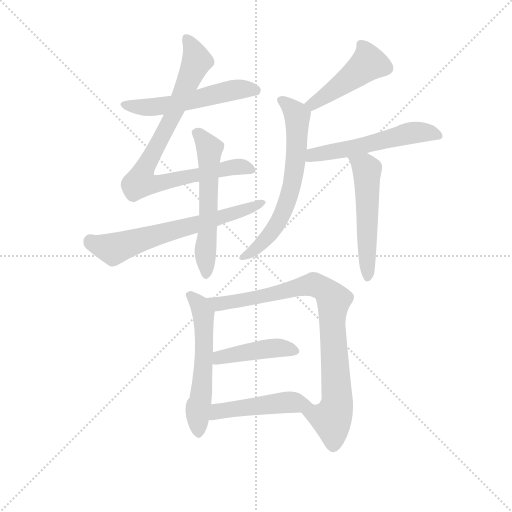
t = 0.00 s
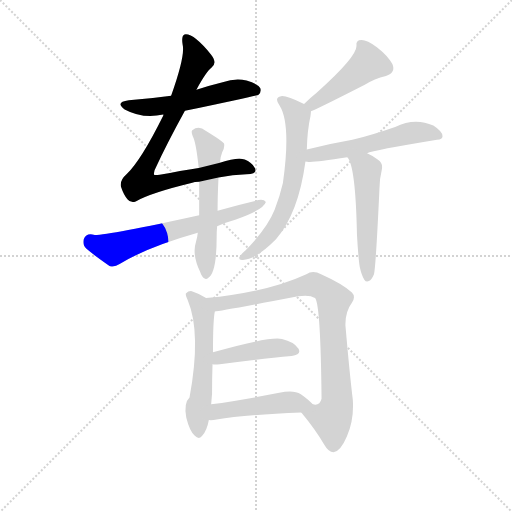
t = 1.83 s
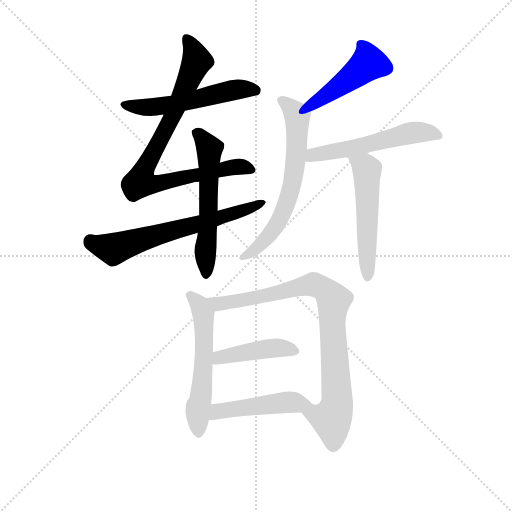
t = 3.65 s
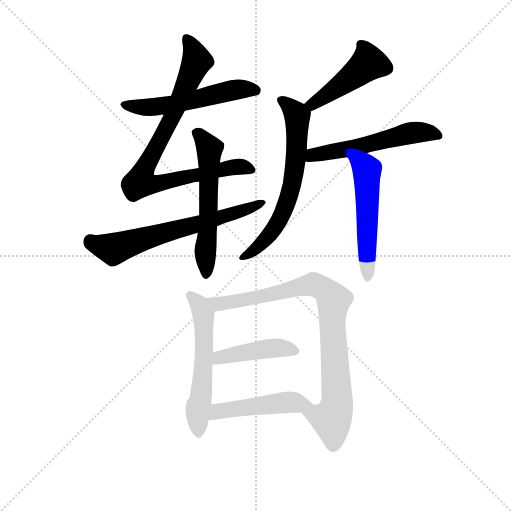
t = 5.47 s
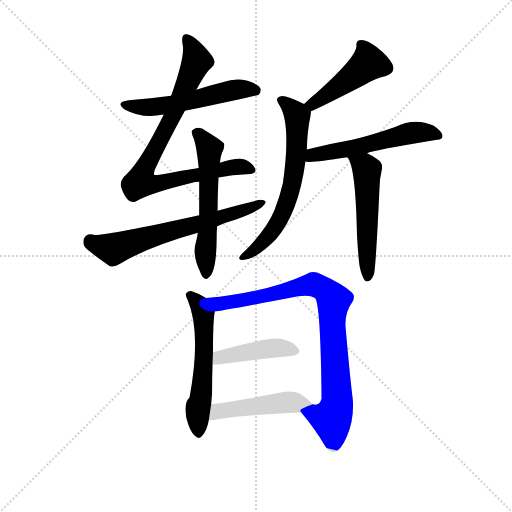
t = 7.30 s
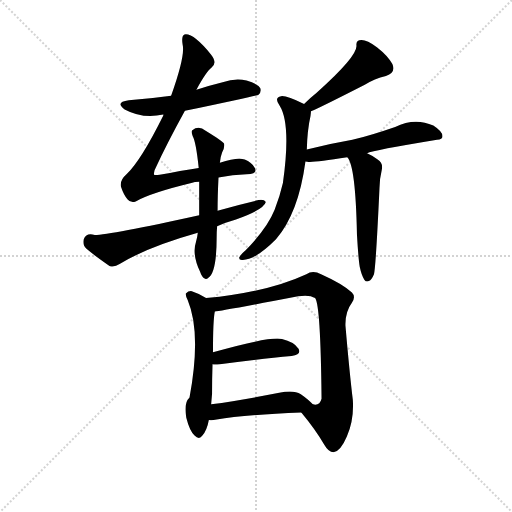
t = 9.12 s

The animated SVG that drew these frames (rendered in a browser with its animation timeline set to each time). Animation: 12 CSS @keyframes rules; one cycle of 9.12 s.

<svg version="1.1" viewBox="0 0 1024 1024" xmlns="http://www.w3.org/2000/svg">
  <g stroke="lightgray" stroke-dasharray="1,1" stroke-width="1" transform="scale(4, 4)">
    <line x1="0" y1="0" x2="256" y2="256"></line>
    <line x1="256" y1="0" x2="0" y2="256"></line>
    <line x1="128" y1="0" x2="128" y2="256"></line>
    <line x1="0" y1="128" x2="256" y2="128"></line>
  </g>
  <g transform="scale(0.92, -0.92) translate(60, -850)">
    <style type="text/css">
      
        @keyframes keyframes0 {
          from {
            stroke: blue;
            stroke-dashoffset: 546;
            stroke-width: 128;
          }
          64% {
            animation-timing-function: step-end;
            stroke: blue;
            stroke-dashoffset: 0;
            stroke-width: 128;
          }
          to {
            stroke: black;
            stroke-width: 1024;
          }
        }
        #make-me-a-hanzi-animation-0 {
          animation: keyframes0 0.6943359375s both;
          animation-delay: 0s;
          animation-timing-function: linear;
        }
      
        @keyframes keyframes1 {
          from {
            stroke: blue;
            stroke-dashoffset: 845;
            stroke-width: 128;
          }
          73% {
            animation-timing-function: step-end;
            stroke: blue;
            stroke-dashoffset: 0;
            stroke-width: 128;
          }
          to {
            stroke: black;
            stroke-width: 1024;
          }
        }
        #make-me-a-hanzi-animation-1 {
          animation: keyframes1 0.9376627604166666s both;
          animation-delay: 0.6943359375s;
          animation-timing-function: linear;
        }
      
        @keyframes keyframes2 {
          from {
            stroke: blue;
            stroke-dashoffset: 648;
            stroke-width: 128;
          }
          68% {
            animation-timing-function: step-end;
            stroke: blue;
            stroke-dashoffset: 0;
            stroke-width: 128;
          }
          to {
            stroke: black;
            stroke-width: 1024;
          }
        }
        #make-me-a-hanzi-animation-2 {
          animation: keyframes2 0.77734375s both;
          animation-delay: 1.6319986979166665s;
          animation-timing-function: linear;
        }
      
        @keyframes keyframes3 {
          from {
            stroke: blue;
            stroke-dashoffset: 573;
            stroke-width: 128;
          }
          65% {
            animation-timing-function: step-end;
            stroke: blue;
            stroke-dashoffset: 0;
            stroke-width: 128;
          }
          to {
            stroke: black;
            stroke-width: 1024;
          }
        }
        #make-me-a-hanzi-animation-3 {
          animation: keyframes3 0.71630859375s both;
          animation-delay: 2.4093424479166665s;
          animation-timing-function: linear;
        }
      
        @keyframes keyframes4 {
          from {
            stroke: blue;
            stroke-dashoffset: 461;
            stroke-width: 128;
          }
          60% {
            animation-timing-function: step-end;
            stroke: blue;
            stroke-dashoffset: 0;
            stroke-width: 128;
          }
          to {
            stroke: black;
            stroke-width: 1024;
          }
        }
        #make-me-a-hanzi-animation-4 {
          animation: keyframes4 0.6251627604166666s both;
          animation-delay: 3.1256510416666665s;
          animation-timing-function: linear;
        }
      
        @keyframes keyframes5 {
          from {
            stroke: blue;
            stroke-dashoffset: 652;
            stroke-width: 128;
          }
          68% {
            animation-timing-function: step-end;
            stroke: blue;
            stroke-dashoffset: 0;
            stroke-width: 128;
          }
          to {
            stroke: black;
            stroke-width: 1024;
          }
        }
        #make-me-a-hanzi-animation-5 {
          animation: keyframes5 0.7805989583333334s both;
          animation-delay: 3.750813802083333s;
          animation-timing-function: linear;
        }
      
        @keyframes keyframes6 {
          from {
            stroke: blue;
            stroke-dashoffset: 548;
            stroke-width: 128;
          }
          64% {
            animation-timing-function: step-end;
            stroke: blue;
            stroke-dashoffset: 0;
            stroke-width: 128;
          }
          to {
            stroke: black;
            stroke-width: 1024;
          }
        }
        #make-me-a-hanzi-animation-6 {
          animation: keyframes6 0.6959635416666666s both;
          animation-delay: 4.531412760416666s;
          animation-timing-function: linear;
        }
      
        @keyframes keyframes7 {
          from {
            stroke: blue;
            stroke-dashoffset: 527;
            stroke-width: 128;
          }
          63% {
            animation-timing-function: step-end;
            stroke: blue;
            stroke-dashoffset: 0;
            stroke-width: 128;
          }
          to {
            stroke: black;
            stroke-width: 1024;
          }
        }
        #make-me-a-hanzi-animation-7 {
          animation: keyframes7 0.6788736979166666s both;
          animation-delay: 5.227376302083333s;
          animation-timing-function: linear;
        }
      
        @keyframes keyframes8 {
          from {
            stroke: blue;
            stroke-dashoffset: 567;
            stroke-width: 128;
          }
          65% {
            animation-timing-function: step-end;
            stroke: blue;
            stroke-dashoffset: 0;
            stroke-width: 128;
          }
          to {
            stroke: black;
            stroke-width: 1024;
          }
        }
        #make-me-a-hanzi-animation-8 {
          animation: keyframes8 0.71142578125s both;
          animation-delay: 5.90625s;
          animation-timing-function: linear;
        }
      
        @keyframes keyframes9 {
          from {
            stroke: blue;
            stroke-dashoffset: 862;
            stroke-width: 128;
          }
          74% {
            animation-timing-function: step-end;
            stroke: blue;
            stroke-dashoffset: 0;
            stroke-width: 128;
          }
          to {
            stroke: black;
            stroke-width: 1024;
          }
        }
        #make-me-a-hanzi-animation-9 {
          animation: keyframes9 0.9514973958333334s both;
          animation-delay: 6.61767578125s;
          animation-timing-function: linear;
        }
      
        @keyframes keyframes10 {
          from {
            stroke: blue;
            stroke-dashoffset: 434;
            stroke-width: 128;
          }
          59% {
            animation-timing-function: step-end;
            stroke: blue;
            stroke-dashoffset: 0;
            stroke-width: 128;
          }
          to {
            stroke: black;
            stroke-width: 1024;
          }
        }
        #make-me-a-hanzi-animation-10 {
          animation: keyframes10 0.6031901041666666s both;
          animation-delay: 7.569173177083333s;
          animation-timing-function: linear;
        }
      
        @keyframes keyframes11 {
          from {
            stroke: blue;
            stroke-dashoffset: 477;
            stroke-width: 128;
          }
          61% {
            animation-timing-function: step-end;
            stroke: blue;
            stroke-dashoffset: 0;
            stroke-width: 128;
          }
          to {
            stroke: black;
            stroke-width: 1024;
          }
        }
        #make-me-a-hanzi-animation-11 {
          animation: keyframes11 0.63818359375s both;
          animation-delay: 8.17236328125s;
          animation-timing-function: linear;
        }
      
    </style>
    
      <path d="M 342 609 Q 499 642 502 644 Q 509 651 506 658 Q 500 668 476 675 Q 451 681 424 671 Q 396 664 367 655 L 312 642 Q 269 636 220 632 Q 189 628 211 612 Q 250 591 295 601 L 342 609 Z" fill="lightgray"></path>
    
      <path d="M 415 464 Q 446 470 476 471 Q 501 472 494 485 Q 487 497 472 503 Q 457 509 418 496 L 372 485 Q 333 479 287 470 Q 277 469 275 470 Q 274 471 276 480 Q 303 538 342 609 L 367 655 Q 389 695 400 703 Q 413 713 399 731 Q 360 779 341 775 Q 334 772 337 753 Q 343 729 312 642 L 295 601 L 295 599 Q 247 502 215 471 Q 200 458 203 444 Q 209 426 217 417 Q 224 408 235 412 Q 269 431 356 452 Q 363 455 373 455 L 415 464 Z" fill="lightgray"></path>
    
      <path d="M 412 358 Q 431 367 453 373 Q 513 394 518 411 Q 514 417 502 415 Q 459 405 413 392 L 373 382 Q 178 339 146 339 Q 128 345 122 330 Q 119 317 128 309 Q 147 293 178 272 Q 188 268 200 276 Q 260 313 370 344 L 412 358 Z" fill="lightgray"></path>
    
      <path d="M 366 324 Q 357 297 375 259 Q 379 247 384 245 Q 388 241 393 246 Q 411 258 411 334 Q 411 346 412 358 L 413 392 Q 413 423 415 464 L 418 496 Q 419 509 423 519 Q 429 529 427 538 Q 423 544 387 566 Q 372 578 358 567 Q 355 564 359 554 Q 366 542 372 485 L 373 455 L 373 382 L 370 344 Q 369 334 366 324 Z" fill="lightgray"></path>
    
      <path d="M 616 608 Q 643 620 733 666 Q 754 679 779 685 Q 801 692 793 711 Q 783 729 760 747 Q 738 763 726 763 Q 713 763 715 750 Q 715 726 629 649 Q 614 637 601 624 C 580 603 589 596 616 608 Z" fill="lightgray"></path>
    
      <path d="M 607 525 Q 608 567 615 598 Q 616 604 616 608 C 617 616 617 616 601 624 Q 562 643 551 641 Q 535 638 548 620 Q 573 580 555 452 Q 549 425 537 394 Q 521 354 474 306 Q 462 296 460 290 Q 459 284 468 285 Q 495 285 540 330 Q 589 387 604 499 L 607 525 Z" fill="lightgray"></path>
    
      <path d="M 738 517 Q 751 523 890 546 Q 902 547 902 554 Q 902 564 882 577 Q 842 595 799 574 Q 747 556 706 546 Q 655 537 607 525 C 578 518 574 502 604 499 Q 607 499 611 498 Q 626 497 695 508 L 738 517 Z" fill="lightgray"></path>
    
      <path d="M 722 270 Q 726 251 732 242 Q 736 236 742 239 Q 748 242 753 254 Q 757 269 765 442 Q 765 460 770 481 Q 773 496 761 503 Q 748 513 738 517 C 711 530 679 534 695 508 Q 713 490 716 340 Q 719 288 722 270 Z" fill="lightgray"></path>
    
      <path d="M 388 202 Q 373 212 357 217 Q 350 218 344 212 Q 343 208 348 198 Q 378 126 352 -14 Q 339 -26 345 -58 Q 352 -86 363 -97 Q 373 -107 380 -97 Q 390 -85 394 -63 L 399 -29 L 401 -6 Q 401 27 402 58 L 403 84 Q 403 154 407 173 C 409 189 409 189 388 202 Z" fill="lightgray"></path>
    
      <path d="M 595 -47 Q 625 -83 645 -117 Q 654 -133 665 -133 Q 680 -132 694 -99 Q 710 -63 707 -19 Q 700 38 691 142 Q 690 172 705 192 Q 714 205 705 214 Q 687 232 638 254 Q 620 263 606 254 Q 522 215 388 202 C 358 199 377 169 407 173 Q 417 173 588 206 Q 613 210 625 202 Q 637 187 639 -15 L 639 -17 Q 635 -33 620 -29 C 592 -40 590 -41 595 -47 Z" fill="lightgray"></path>
    
      <path d="M 402 58 Q 406 57 418 58 Q 508 70 574 76 Q 596 79 589 92 Q 579 107 553 113 Q 526 119 403 84 C 374 76 372 60 402 58 Z" fill="lightgray"></path>
    
      <path d="M 394 -63 Q 400 -64 411 -62 Q 469 -52 595 -47 C 625 -46 636 -45 620 -29 Q 611 -19 594 -7 Q 578 3 547 -4 Q 465 -20 399 -29 C 369 -33 364 -62 394 -63 Z" fill="lightgray"></path>
    
    
      <clipPath id="make-me-a-hanzi-clip-0">
        <path d="M 342 609 Q 499 642 502 644 Q 509 651 506 658 Q 500 668 476 675 Q 451 681 424 671 Q 396 664 367 655 L 312 642 Q 269 636 220 632 Q 189 628 211 612 Q 250 591 295 601 L 342 609 Z"></path>
      </clipPath>
      <path clip-path="url(#make-me-a-hanzi-clip-0)" d="M 213 623 L 235 617 L 285 618 L 378 635 L 447 655 L 498 653" fill="none" id="make-me-a-hanzi-animation-0" stroke-dasharray="418 836" stroke-linecap="round"></path>
    
      <clipPath id="make-me-a-hanzi-clip-1">
        <path d="M 415 464 Q 446 470 476 471 Q 501 472 494 485 Q 487 497 472 503 Q 457 509 418 496 L 372 485 Q 333 479 287 470 Q 277 469 275 470 Q 274 471 276 480 Q 303 538 342 609 L 367 655 Q 389 695 400 703 Q 413 713 399 731 Q 360 779 341 775 Q 334 772 337 753 Q 343 729 312 642 L 295 601 L 295 599 Q 247 502 215 471 Q 200 458 203 444 Q 209 426 217 417 Q 224 408 235 412 Q 269 431 356 452 Q 363 455 373 455 L 415 464 Z"></path>
      </clipPath>
      <path clip-path="url(#make-me-a-hanzi-clip-1)" d="M 345 768 L 368 718 L 315 597 L 256 489 L 245 454 L 285 451 L 447 487 L 483 481" fill="none" id="make-me-a-hanzi-animation-1" stroke-dasharray="717 1434" stroke-linecap="round"></path>
    
      <clipPath id="make-me-a-hanzi-clip-2">
        <path d="M 412 358 Q 431 367 453 373 Q 513 394 518 411 Q 514 417 502 415 Q 459 405 413 392 L 373 382 Q 178 339 146 339 Q 128 345 122 330 Q 119 317 128 309 Q 147 293 178 272 Q 188 268 200 276 Q 260 313 370 344 L 412 358 Z"></path>
      </clipPath>
      <path clip-path="url(#make-me-a-hanzi-clip-2)" d="M 138 324 L 185 309 L 460 388 L 513 409" fill="none" id="make-me-a-hanzi-animation-2" stroke-dasharray="520 1040" stroke-linecap="round"></path>
    
      <clipPath id="make-me-a-hanzi-clip-3">
        <path d="M 366 324 Q 357 297 375 259 Q 379 247 384 245 Q 388 241 393 246 Q 411 258 411 334 Q 411 346 412 358 L 413 392 Q 413 423 415 464 L 418 496 Q 419 509 423 519 Q 429 529 427 538 Q 423 544 387 566 Q 372 578 358 567 Q 355 564 359 554 Q 366 542 372 485 L 373 455 L 373 382 L 370 344 Q 369 334 366 324 Z"></path>
      </clipPath>
      <path clip-path="url(#make-me-a-hanzi-clip-3)" d="M 368 561 L 395 527 L 388 254" fill="none" id="make-me-a-hanzi-animation-3" stroke-dasharray="445 890" stroke-linecap="round"></path>
    
      <clipPath id="make-me-a-hanzi-clip-4">
        <path d="M 616 608 Q 643 620 733 666 Q 754 679 779 685 Q 801 692 793 711 Q 783 729 760 747 Q 738 763 726 763 Q 713 763 715 750 Q 715 726 629 649 Q 614 637 601 624 C 580 603 589 596 616 608 Z"></path>
      </clipPath>
      <path clip-path="url(#make-me-a-hanzi-clip-4)" d="M 724 753 L 738 728 L 740 713 L 735 707 L 640 636 L 619 623 L 609 624" fill="none" id="make-me-a-hanzi-animation-4" stroke-dasharray="333 666" stroke-linecap="round"></path>
    
      <clipPath id="make-me-a-hanzi-clip-5">
        <path d="M 607 525 Q 608 567 615 598 Q 616 604 616 608 C 617 616 617 616 601 624 Q 562 643 551 641 Q 535 638 548 620 Q 573 580 555 452 Q 549 425 537 394 Q 521 354 474 306 Q 462 296 460 290 Q 459 284 468 285 Q 495 285 540 330 Q 589 387 604 499 L 607 525 Z"></path>
      </clipPath>
      <path clip-path="url(#make-me-a-hanzi-clip-5)" d="M 552 630 L 570 619 L 586 597 L 586 534 L 572 440 L 556 388 L 531 346 L 499 311 L 466 291" fill="none" id="make-me-a-hanzi-animation-5" stroke-dasharray="524 1048" stroke-linecap="round"></path>
    
      <clipPath id="make-me-a-hanzi-clip-6">
        <path d="M 738 517 Q 751 523 890 546 Q 902 547 902 554 Q 902 564 882 577 Q 842 595 799 574 Q 747 556 706 546 Q 655 537 607 525 C 578 518 574 502 604 499 Q 607 499 611 498 Q 626 497 695 508 L 738 517 Z"></path>
      </clipPath>
      <path clip-path="url(#make-me-a-hanzi-clip-6)" d="M 608 505 L 621 513 L 682 522 L 837 561 L 892 556" fill="none" id="make-me-a-hanzi-animation-6" stroke-dasharray="420 840" stroke-linecap="round"></path>
    
      <clipPath id="make-me-a-hanzi-clip-7">
        <path d="M 722 270 Q 726 251 732 242 Q 736 236 742 239 Q 748 242 753 254 Q 757 269 765 442 Q 765 460 770 481 Q 773 496 761 503 Q 748 513 738 517 C 711 530 679 534 695 508 Q 713 490 716 340 Q 719 288 722 270 Z"></path>
      </clipPath>
      <path clip-path="url(#make-me-a-hanzi-clip-7)" d="M 706 503 L 738 480 L 739 248" fill="none" id="make-me-a-hanzi-animation-7" stroke-dasharray="399 798" stroke-linecap="round"></path>
    
      <clipPath id="make-me-a-hanzi-clip-8">
        <path d="M 388 202 Q 373 212 357 217 Q 350 218 344 212 Q 343 208 348 198 Q 378 126 352 -14 Q 339 -26 345 -58 Q 352 -86 363 -97 Q 373 -107 380 -97 Q 390 -85 394 -63 L 399 -29 L 401 -6 Q 401 27 402 58 L 403 84 Q 403 154 407 173 C 409 189 409 189 388 202 Z"></path>
      </clipPath>
      <path clip-path="url(#make-me-a-hanzi-clip-8)" d="M 353 207 L 366 197 L 382 168 L 385 95 L 376 -21 L 369 -46 L 372 -92" fill="none" id="make-me-a-hanzi-animation-8" stroke-dasharray="439 878" stroke-linecap="round"></path>
    
      <clipPath id="make-me-a-hanzi-clip-9">
        <path d="M 595 -47 Q 625 -83 645 -117 Q 654 -133 665 -133 Q 680 -132 694 -99 Q 710 -63 707 -19 Q 700 38 691 142 Q 690 172 705 192 Q 714 205 705 214 Q 687 232 638 254 Q 620 263 606 254 Q 522 215 388 202 C 358 199 377 169 407 173 Q 417 173 588 206 Q 613 210 625 202 Q 637 187 639 -15 L 639 -17 Q 635 -33 620 -29 C 592 -40 590 -41 595 -47 Z"></path>
      </clipPath>
      <path clip-path="url(#make-me-a-hanzi-clip-9)" d="M 397 201 L 405 193 L 424 190 L 624 231 L 662 204 L 673 -27 L 661 -61 L 605 -48" fill="none" id="make-me-a-hanzi-animation-9" stroke-dasharray="734 1468" stroke-linecap="round"></path>
    
      <clipPath id="make-me-a-hanzi-clip-10">
        <path d="M 402 58 Q 406 57 418 58 Q 508 70 574 76 Q 596 79 589 92 Q 579 107 553 113 Q 526 119 403 84 C 374 76 372 60 402 58 Z"></path>
      </clipPath>
      <path clip-path="url(#make-me-a-hanzi-clip-10)" d="M 406 64 L 419 75 L 512 91 L 543 94 L 578 87" fill="none" id="make-me-a-hanzi-animation-10" stroke-dasharray="306 612" stroke-linecap="round"></path>
    
      <clipPath id="make-me-a-hanzi-clip-11">
        <path d="M 394 -63 Q 400 -64 411 -62 Q 469 -52 595 -47 C 625 -46 636 -45 620 -29 Q 611 -19 594 -7 Q 578 3 547 -4 Q 465 -20 399 -29 C 369 -33 364 -62 394 -63 Z"></path>
      </clipPath>
      <path clip-path="url(#make-me-a-hanzi-clip-11)" d="M 398 -58 L 422 -42 L 572 -24 L 612 -31" fill="none" id="make-me-a-hanzi-animation-11" stroke-dasharray="349 698" stroke-linecap="round"></path>
    
  </g>
</svg>
